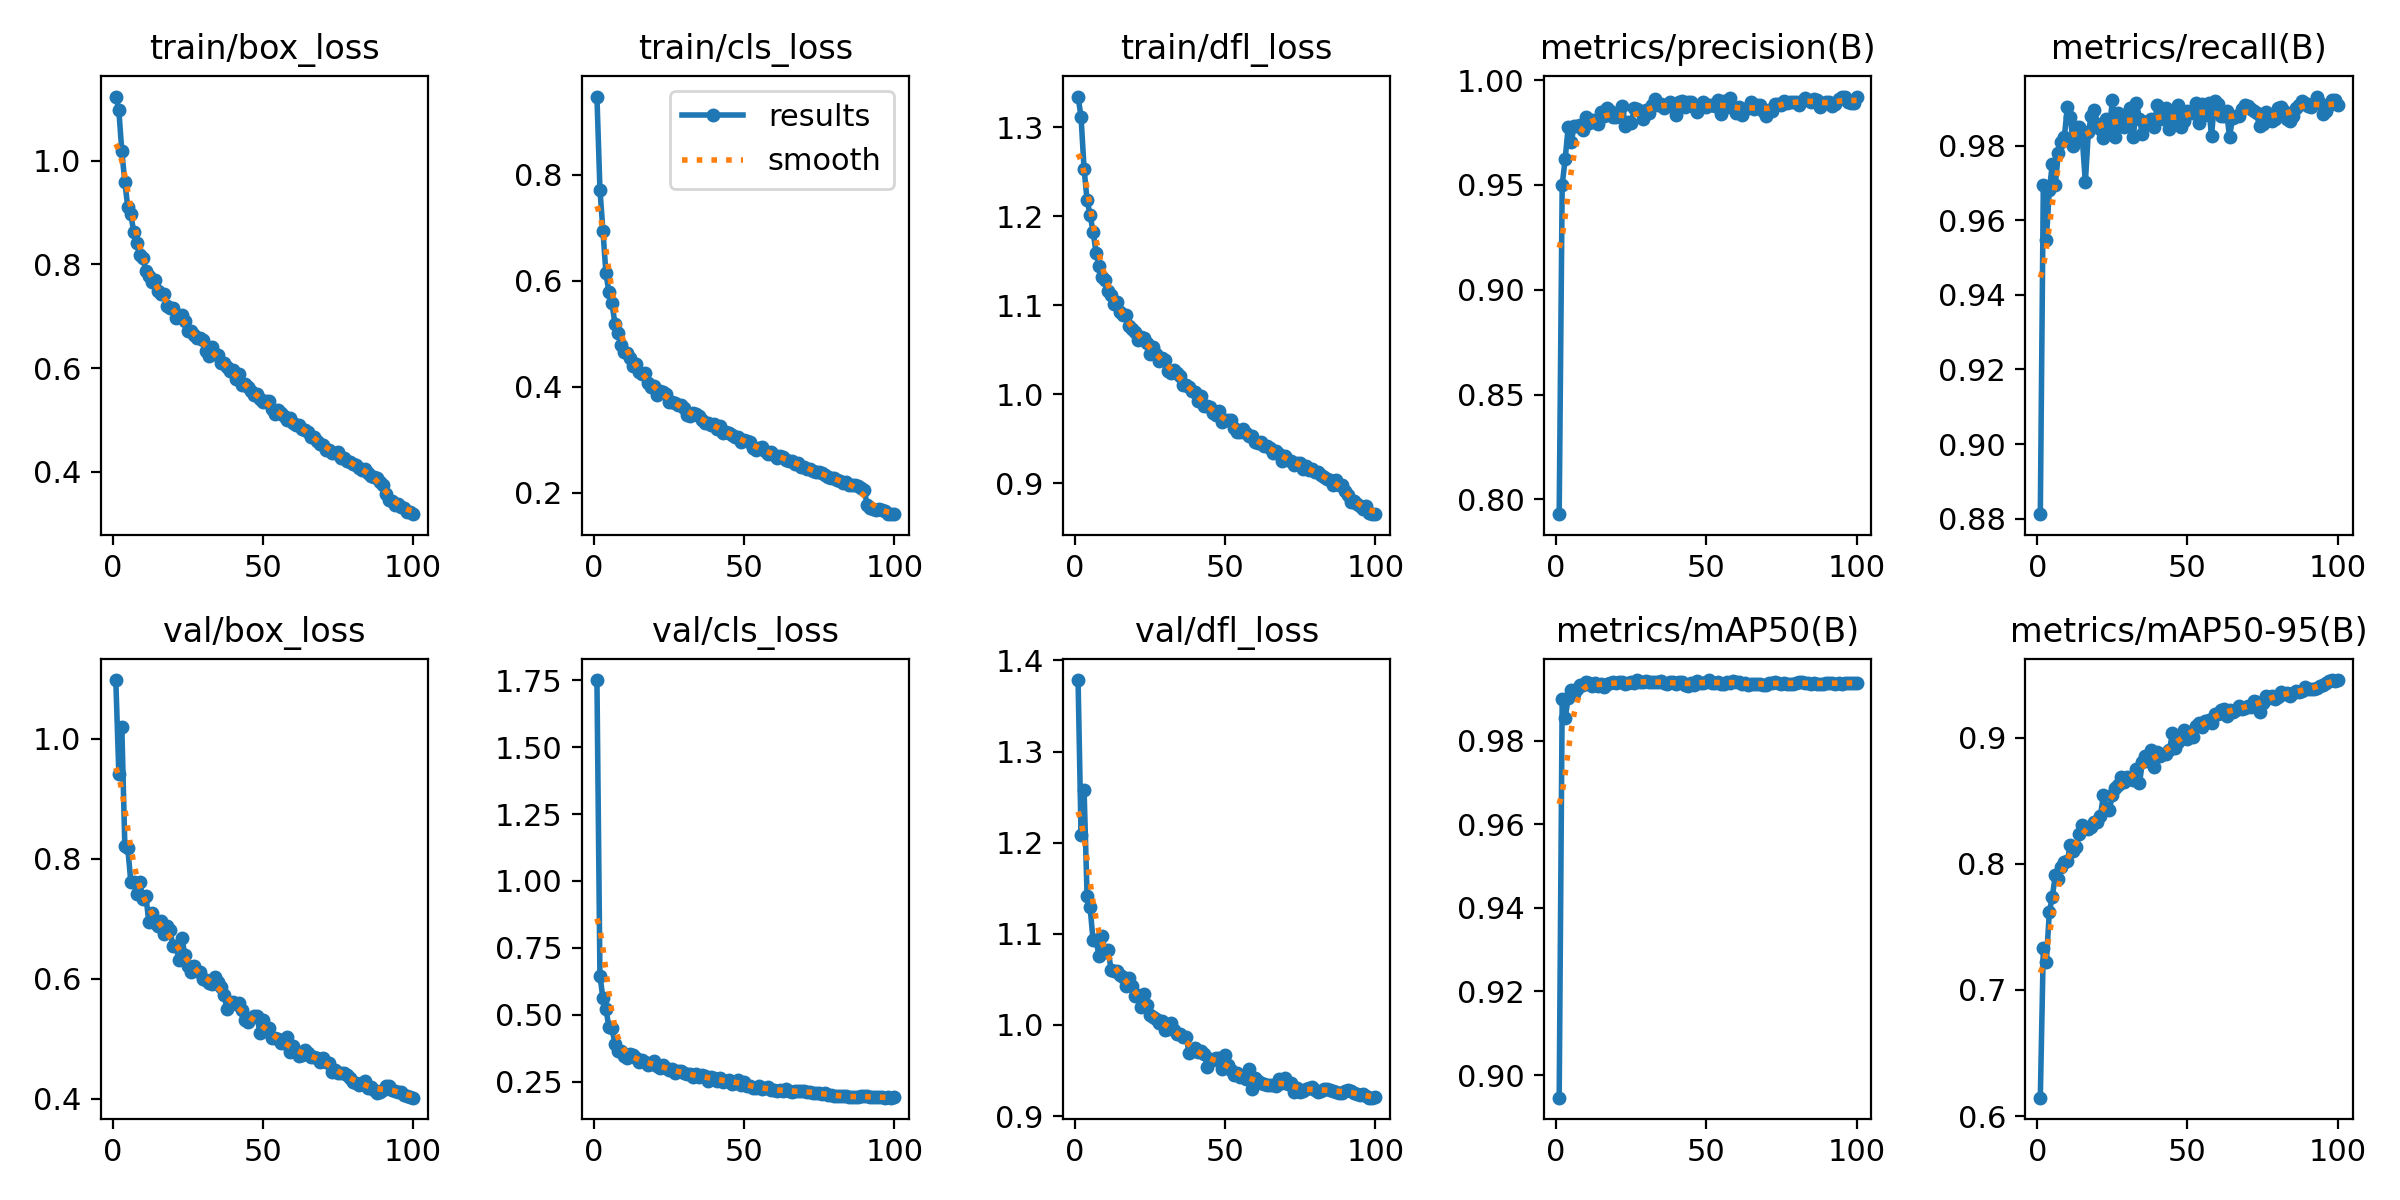

The table this chart was drawn from, first rows:
epoch, time, train/box_loss, train/cls_loss, train/dfl_loss, metrics/precision(B), metrics/recall(B), metrics/mAP50(B), metrics/mAP50-95(B), val/box_loss, val/cls_loss, val/dfl_loss, lr/pg0, lr/pg1, lr/pg2
1, 147.2, 1.123, 0.9468, 1.335, 0.7929, 0.8812, 0.8946, 0.6145, 1.098, 1.751, 1.379, 0.0006655, 0.0006655, 0.0006655
2, 288.4, 1.098, 0.7716, 1.312, 0.95, 0.9695, 0.9899, 0.7329, 0.9419, 0.6459, 1.208, 0.001319, 0.001319, 0.001319
3, 426.8, 1.018, 0.6938, 1.254, 0.9624, 0.9547, 0.9854, 0.7217, 1.02, 0.5616, 1.258, 0.001959, 0.001959, 0.001959
4, 565, 0.9583, 0.6135, 1.218, 0.9778, 0.9681, 0.9902, 0.7616, 0.8217, 0.5203, 1.142, 0.001941, 0.001941, 0.001941
5, 703.7, 0.9097, 0.5787, 1.202, 0.9704, 0.9751, 0.992, 0.7739, 0.817, 0.4539, 1.129, 0.001921, 0.001921, 0.001921
6, 842.8, 0.8962, 0.5573, 1.183, 0.9782, 0.9696, 0.9912, 0.791, 0.7608, 0.4487, 1.093, 0.001901, 0.001901, 0.001901
7, 981.6, 0.8616, 0.5191, 1.159, 0.978, 0.978, 0.9923, 0.7882, 0.7606, 0.3907, 1.093, 0.001881, 0.001881, 0.001881
8, 1120, 0.841, 0.5012, 1.144, 0.9788, 0.981, 0.9933, 0.7976, 0.7403, 0.3631, 1.075, 0.001861, 0.001861, 0.001861
9, 1258, 0.8171, 0.479, 1.132, 0.9763, 0.9823, 0.9932, 0.8017, 0.7614, 0.3643, 1.097, 0.001842, 0.001842, 0.001842
10, 1397, 0.812, 0.4665, 1.128, 0.9824, 0.9904, 0.9939, 0.8024, 0.7329, 0.3449, 1.08, 0.001822, 0.001822, 0.001822
11, 1536, 0.7871, 0.4646, 1.116, 0.9796, 0.9877, 0.9938, 0.8148, 0.7372, 0.3378, 1.083, 0.001802, 0.001802, 0.001802
12, 1675, 0.7773, 0.4546, 1.112, 0.9809, 0.9798, 0.9931, 0.8097, 0.695, 0.3523, 1.06, 0.001782, 0.001782, 0.001782
13, 1813, 0.765, 0.4392, 1.101, 0.9799, 0.9851, 0.9937, 0.8135, 0.7099, 0.3486, 1.059, 0.001762, 0.001762, 0.001762
14, 1951, 0.7691, 0.4421, 1.104, 0.9789, 0.9849, 0.9931, 0.8238, 0.6934, 0.3382, 1.059, 0.001743, 0.001743, 0.001743
15, 2090, 0.7477, 0.4288, 1.093, 0.9846, 0.9816, 0.9934, 0.8306, 0.6879, 0.3226, 1.055, 0.001723, 0.001723, 0.001723
16, 2228, 0.7422, 0.4248, 1.09, 0.9828, 0.9702, 0.9929, 0.8291, 0.6967, 0.3315, 1.053, 0.001703, 0.001703, 0.001703
17, 2366, 0.742, 0.4258, 1.089, 0.9867, 0.9837, 0.9936, 0.8278, 0.6747, 0.3216, 1.043, 0.001683, 0.001683, 0.001683
18, 2504, 0.7207, 0.407, 1.077, 0.9851, 0.988, 0.9938, 0.8287, 0.6869, 0.3107, 1.052, 0.001663, 0.001663, 0.001663
19, 2642, 0.7158, 0.3992, 1.074, 0.9824, 0.9896, 0.9941, 0.8327, 0.6813, 0.3171, 1.042, 0.001644, 0.001644, 0.001644
20, 2781, 0.7151, 0.4007, 1.071, 0.9824, 0.9858, 0.9939, 0.8332, 0.6552, 0.3279, 1.032, 0.001624, 0.001624, 0.001624
21, 2918, 0.6973, 0.3854, 1.061, 0.9849, 0.9844, 0.9939, 0.8378, 0.6546, 0.3071, 1.033, 0.001604, 0.001604, 0.001604
22, 3056, 0.6996, 0.3913, 1.065, 0.9879, 0.9821, 0.994, 0.8541, 0.6318, 0.3019, 1.02, 0.001584, 0.001584, 0.001584
23, 3193, 0.7025, 0.39, 1.063, 0.9782, 0.9871, 0.9935, 0.844, 0.6669, 0.3114, 1.034, 0.001564, 0.001564, 0.001564
24, 3330, 0.6914, 0.3859, 1.058, 0.98, 0.9844, 0.9937, 0.8426, 0.6398, 0.3022, 1.022, 0.001545, 0.001545, 0.001545
25, 3468, 0.6721, 0.3708, 1.046, 0.9793, 0.9922, 0.9941, 0.8547, 0.6206, 0.2949, 1.011, 0.001525, 0.001525, 0.001525
26, 3604, 0.6722, 0.3717, 1.053, 0.9865, 0.9823, 0.9938, 0.8603, 0.6106, 0.2956, 1.009, 0.001505, 0.001505, 0.001505
27, 3742, 0.6639, 0.37, 1.046, 0.9863, 0.9887, 0.9945, 0.8623, 0.6204, 0.2836, 1.006, 0.001485, 0.001485, 0.001485
28, 3880, 0.6583, 0.3649, 1.037, 0.9855, 0.9858, 0.9939, 0.8686, 0.6133, 0.2887, 1.002, 0.001465, 0.001465, 0.001465
29, 4017, 0.6584, 0.3661, 1.041, 0.9815, 0.9851, 0.994, 0.865, 0.611, 0.2885, 1.004, 0.001446, 0.001446, 0.001446
30, 4154, 0.6544, 0.3605, 1.038, 0.986, 0.9872, 0.9941, 0.8689, 0.5989, 0.2837, 0.9947, 0.001426, 0.001426, 0.001426
31, 4291, 0.633, 0.3465, 1.027, 0.9843, 0.9901, 0.994, 0.8678, 0.597, 0.2767, 0.9958, 0.001406, 0.001406, 0.001406
32, 4427, 0.6233, 0.3459, 1.024, 0.988, 0.9823, 0.994, 0.8665, 0.5935, 0.2794, 1.002, 0.001386, 0.001386, 0.001386
33, 4565, 0.6406, 0.351, 1.028, 0.991, 0.9915, 0.9941, 0.8753, 0.591, 0.2667, 0.9942, 0.001366, 0.001366, 0.001366
34, 4702, 0.6276, 0.3481, 1.024, 0.9879, 0.9872, 0.994, 0.8637, 0.6024, 0.2773, 0.9906, 0.001347, 0.001347, 0.001347
35, 4840, 0.6259, 0.3453, 1.021, 0.9886, 0.983, 0.9942, 0.8804, 0.5947, 0.2683, 0.9897, 0.001327, 0.001327, 0.001327
36, 4978, 0.6099, 0.3378, 1.01, 0.9865, 0.9855, 0.9939, 0.8857, 0.5868, 0.2755, 0.987, 0.001307, 0.001307, 0.001307
37, 5115, 0.6101, 0.3322, 1.01, 0.9882, 0.9865, 0.9934, 0.8812, 0.5733, 0.2719, 0.9864, 0.001287, 0.001287, 0.001287
38, 5253, 0.6022, 0.331, 1.008, 0.9898, 0.9872, 0.9941, 0.8902, 0.5495, 0.2524, 0.9692, 0.001267, 0.001267, 0.001267
39, 5390, 0.5943, 0.3276, 1.004, 0.9873, 0.9851, 0.9939, 0.8769, 0.5587, 0.2673, 0.971, 0.001248, 0.001248, 0.001248
40, 5528, 0.5968, 0.3294, 1.003, 0.9835, 0.9908, 0.9934, 0.8886, 0.5615, 0.2621, 0.9742, 0.001228, 0.001228, 0.001228
41, 5665, 0.5795, 0.3206, 0.9931, 0.9894, 0.9892, 0.9941, 0.8852, 0.5571, 0.254, 0.97, 0.001208, 0.001208, 0.001208
42, 5802, 0.5881, 0.3265, 0.9979, 0.9901, 0.9872, 0.9941, 0.8866, 0.5591, 0.2633, 0.9709, 0.001188, 0.001188, 0.001188
43, 5939, 0.5682, 0.3129, 0.9868, 0.987, 0.9901, 0.9933, 0.8871, 0.5474, 0.2474, 0.9685, 0.001168, 0.001168, 0.001168
44, 6076, 0.5689, 0.3148, 0.987, 0.9894, 0.9844, 0.9931, 0.8905, 0.5316, 0.2542, 0.9543, 0.001149, 0.001149, 0.001149
45, 6213, 0.5627, 0.3139, 0.9855, 0.9893, 0.9861, 0.9937, 0.9033, 0.5269, 0.2548, 0.9622, 0.001129, 0.001129, 0.001129
46, 6351, 0.5552, 0.3084, 0.9788, 0.9873, 0.9882, 0.9933, 0.8914, 0.5348, 0.243, 0.9618, 0.001109, 0.001109, 0.001109
47, 6488, 0.5476, 0.3055, 0.9766, 0.9849, 0.9908, 0.9943, 0.8966, 0.5379, 0.2455, 0.9635, 0.001089, 0.001089, 0.001089
48, 6625, 0.5503, 0.3058, 0.9816, 0.9865, 0.985, 0.9939, 0.9013, 0.5376, 0.2577, 0.9639, 0.001069, 0.001069, 0.001069
49, 6762, 0.5397, 0.2959, 0.9695, 0.9893, 0.9865, 0.9938, 0.9063, 0.5092, 0.2378, 0.9513, 0.00105, 0.00105, 0.00105
50, 6899, 0.534, 0.2998, 0.9718, 0.9871, 0.9894, 0.994, 0.8991, 0.5314, 0.249, 0.9674, 0.00103, 0.00103, 0.00103
51, 7036, 0.5361, 0.2979, 0.9716, 0.9881, 0.9887, 0.9944, 0.9047, 0.5134, 0.2349, 0.9558, 0.00101, 0.00101, 0.00101
52, 7173, 0.5362, 0.2966, 0.9711, 0.988, 0.9888, 0.9937, 0.9001, 0.5182, 0.2345, 0.9507, 0.0009902, 0.0009902, 0.0009902
53, 7311, 0.5206, 0.2857, 0.962, 0.9879, 0.9915, 0.9938, 0.9088, 0.5002, 0.2267, 0.9448, 0.0009704, 0.0009704, 0.0009704
54, 7450, 0.5107, 0.2806, 0.9581, 0.9908, 0.986, 0.994, 0.9117, 0.5006, 0.2252, 0.9474, 0.0009506, 0.0009506, 0.0009506
55, 7588, 0.5187, 0.2856, 0.958, 0.9838, 0.9911, 0.9936, 0.9083, 0.4986, 0.2328, 0.9426, 0.0009308, 0.0009308, 0.0009308
56, 7727, 0.5135, 0.2859, 0.9608, 0.9901, 0.9882, 0.9936, 0.9131, 0.493, 0.2214, 0.9439, 0.000911, 0.000911, 0.000911
57, 7866, 0.5073, 0.2788, 0.957, 0.9872, 0.9915, 0.994, 0.9141, 0.4922, 0.2277, 0.941, 0.0008912, 0.0008912, 0.0008912
58, 8004, 0.501, 0.2743, 0.9535, 0.9914, 0.9825, 0.9939, 0.9115, 0.5023, 0.23, 0.9519, 0.0008714, 0.0008714, 0.0008714
59, 8142, 0.5043, 0.2768, 0.9534, 0.9866, 0.992, 0.9942, 0.9184, 0.4772, 0.2181, 0.9301, 0.0008516, 0.0008516, 0.0008516
60, 8279, 0.4935, 0.2721, 0.9463, 0.9845, 0.9911, 0.9939, 0.9188, 0.487, 0.2177, 0.942, 0.0008318, 0.0008318, 0.0008318
... 40 more rows
